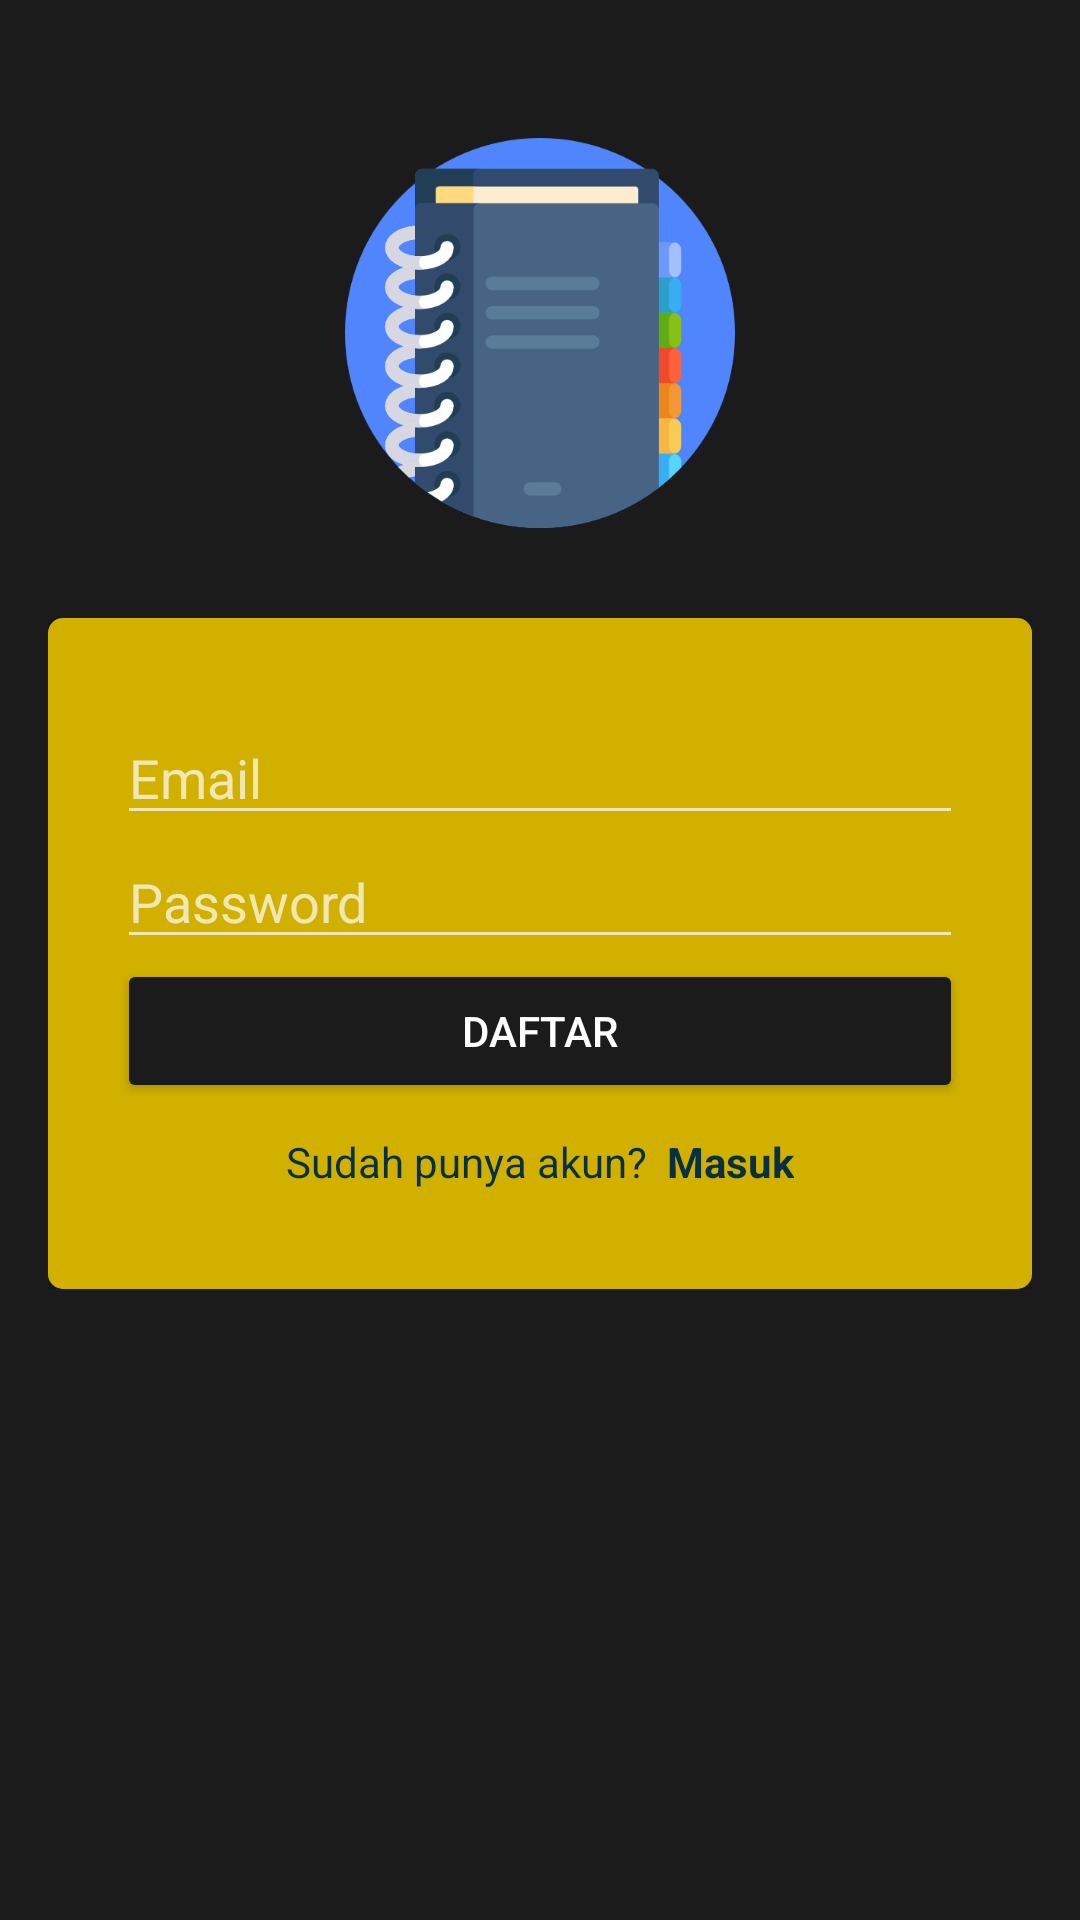

Reconstruct the res/layout file that produces this screen, plus the resources it refers to.
<!-- AndroidManifest.xml: application theme Theme.CatatanKu2 -->
<!-- res/layout/activity_register.xml -->
<?xml version="1.0" encoding="utf-8"?>
<ScrollView xmlns:android="http://schemas.android.com/apk/res/android"
    xmlns:app="http://schemas.android.com/apk/res-auto"
    xmlns:tools="http://schemas.android.com/tools"
    android:layout_width="match_parent"
    android:layout_height="match_parent"
    android:background="@color/colorBlackDoff"
    tools:context=".RegisterActivity">

    <LinearLayout
        android:layout_width="match_parent"
        android:layout_height="wrap_content"
        android:orientation="vertical"
        android:padding="16dp">

        <ImageView
            android:layout_width="match_parent"
            android:layout_height="130dp"
            android:layout_gravity="center"
            android:layout_marginTop="30dp"
            android:layout_marginBottom="30dp"
            android:src="@drawable/catatanku" />

        <androidx.cardview.widget.CardView
            android:layout_width="match_parent"
            android:layout_height="match_parent"
            app:cardCornerRadius="5dp"
            android:elevation="10dp">

            <LinearLayout
                android:layout_width="match_parent"
                android:layout_height="match_parent"
                android:background="@color/colorDarkGold"
                android:orientation="vertical"
                android:padding="23dp">

                <LinearLayout
                    android:layout_width="match_parent"
                    android:layout_height="wrap_content"
                    android:layout_marginTop="8dp">

                    <EditText
                        android:id="@+id/email"
                        android:layout_width="match_parent"
                        android:layout_height="match_parent"
                        android:gravity="center_vertical"
                        android:drawableStart="@drawable/ic_baseline_mail_outline"
                        android:drawableLeft="@drawable/ic_baseline_mail_outline"
                        android:drawablePadding="8dp"
                        android:hint="Email"
                        android:inputType="textEmailAddress" />
                </LinearLayout>

                <LinearLayout
                    android:layout_width="match_parent"
                    android:layout_height="wrap_content">

                    <EditText
                        android:id="@+id/password"
                        android:layout_width="match_parent"
                        android:layout_height="match_parent"
                        android:drawableStart="@drawable/ic_baseline_lock"
                        android:drawableLeft="@drawable/ic_baseline_lock"
                        android:drawablePadding="8dp"
                        android:hint="Password"
                        android:inputType="textPassword" />
                </LinearLayout>



                <Button
                    android:id="@+id/sign_up_button"
                    android:layout_width="match_parent"
                    android:layout_height="wrap_content"
                    android:text="Daftar"
                    android:paddingVertical="9dp"
                    android:backgroundTint="@color/colorBlackDoff"

                    />

                <LinearLayout
                    android:layout_width="match_parent"
                    android:layout_height="wrap_content"
                    android:layout_marginTop="10dp"
                    android:layout_marginBottom="10dp"
                    android:gravity="center_horizontal"
                    android:orientation="horizontal">

                    <TextView
                        android:layout_width="wrap_content"
                        android:layout_height="wrap_content"
                        android:text="Sudah punya akun?  "
                        android:textColor="#073042" />

                    <TextView
                        android:id="@+id/sign_in_button"
                        android:layout_width="wrap_content"
                        android:layout_height="wrap_content"
                        android:text="Masuk"
                        android:textColor="#073042"
                        android:textStyle="bold" />

                </LinearLayout>
            </LinearLayout>
        </androidx.cardview.widget.CardView>


    </LinearLayout>

</ScrollView>
<!-- resources referenced by this layout -->
<resources>
  <color name="colorBlackDoff">#1B1B1B</color>
  <color name="colorDarkGold">#D1B000</color>
  <!-- drawable catatanku: png bitmap (drawable, 32780 bytes) -->
  <style name="Theme.CatatanKu2" parent="Theme.AppCompat.NoActionBar">
          
          <item name="colorPrimary">@color/colorBlackDoff</item>
          <item name="colorPrimaryVariant">@color/colorBlackDoff</item>
          <item name="colorOnPrimary">@color/white</item>
          
          <item name="colorSecondary">@color/teal_200</item>
          <item name="colorSecondaryVariant">@color/teal_700</item>
          <item name="colorOnSecondary">@color/black</item>
          
          <item name="android:statusBarColor" tools:targetApi="l">?attr/colorPrimaryVariant</item>
          
      </style>
  <color name="white">#FFFFFFFF</color>
  <color name="teal_200">#FF03DAC5</color>
  <color name="teal_700">#FF018786</color>
  <color name="black">#FF000000</color>
</resources>
